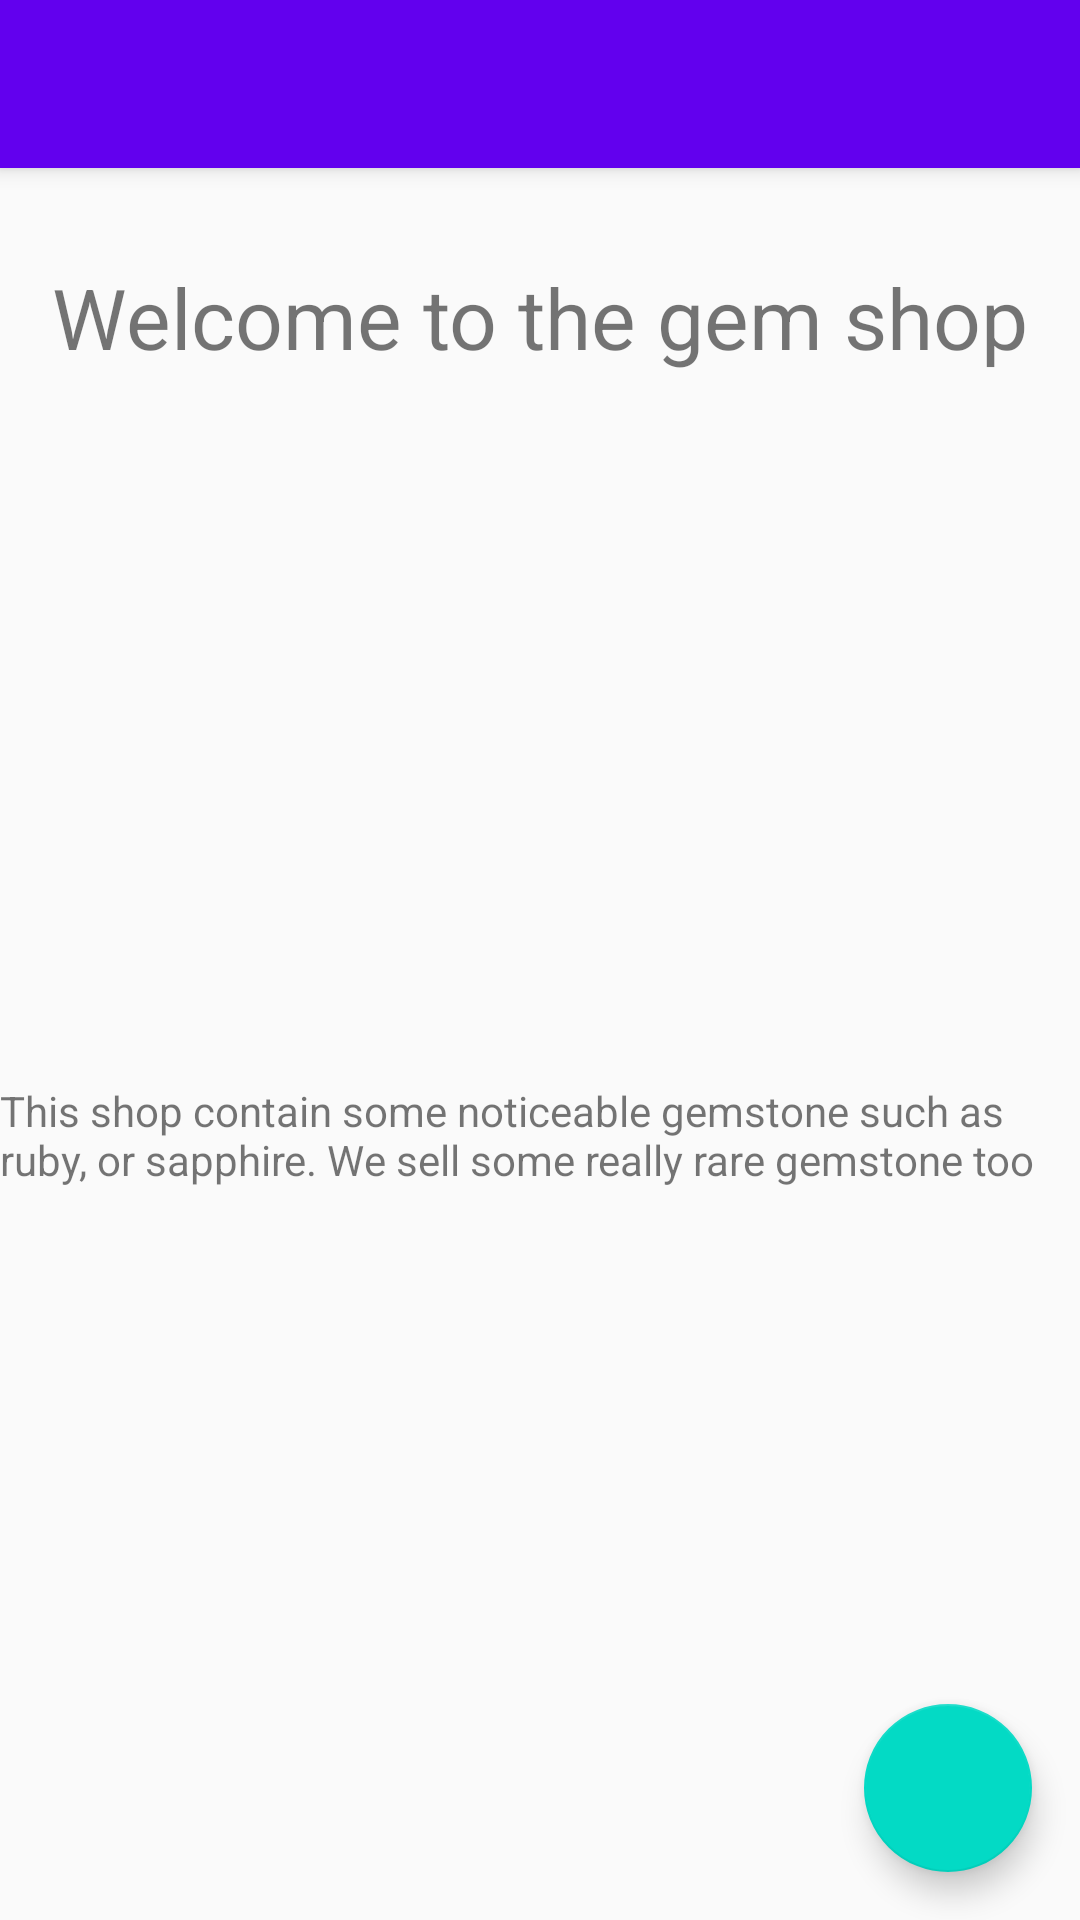

Here is an Android app screen rendered from its layout file. Give the layout XML and the strings, colors and styles it references.
<!-- AndroidManifest.xml: activity theme AppTheme.NoActionBar -->
<!-- res/layout/activity_main.xml -->
<?xml version="1.0" encoding="utf-8"?>
<android.support.design.widget.CoordinatorLayout xmlns:android="http://schemas.android.com/apk/res/android"
    xmlns:app="http://schemas.android.com/apk/res-auto"
    xmlns:tools="http://schemas.android.com/tools"
    android:layout_width="match_parent"
    android:layout_height="match_parent"
    tools:context=".MainActivity">

    <android.support.design.widget.AppBarLayout
        android:layout_width="match_parent"
        android:layout_height="wrap_content"
        android:theme="@style/AppTheme.AppBarOverlay">

        <android.support.v7.widget.Toolbar
            android:id="@+id/toolbar"
            android:layout_width="match_parent"
            android:layout_height="?attr/actionBarSize"
            android:background="?attr/colorPrimary"
            app:popupTheme="@style/AppTheme.PopupOverlay" />

    </android.support.design.widget.AppBarLayout>

    <include layout="@layout/content_main" />

    <android.support.design.widget.FloatingActionButton
        android:id="@+id/fab"
        android:layout_width="wrap_content"
        android:layout_height="wrap_content"
        android:layout_gravity="bottom|end"
        android:layout_margin="@dimen/fab_margin"
        android:onClick="launchActivityMenu"
        app:srcCompat="@drawable/ic_shopping_cart"
        tools:ignore="VectorDrawableCompat" />

</android.support.design.widget.CoordinatorLayout>
<!-- res/layout/content_main.xml (included above) -->
<?xml version="1.0" encoding="utf-8"?>
<android.support.constraint.ConstraintLayout xmlns:android="http://schemas.android.com/apk/res/android"
    xmlns:app="http://schemas.android.com/apk/res-auto"
    xmlns:tools="http://schemas.android.com/tools"
    android:layout_width="match_parent"
    android:layout_height="match_parent"
    app:layout_behavior="@string/appbar_scrolling_view_behavior"
    tools:context=".MainActivity"
    tools:showIn="@layout/activity_main">

    <TextView
        android:id="@+id/welcome_text"
        android:text="@string/welcome_message"
        android:textSize="28sp"
        app:layout_constraintBottom_toBottomOf="parent"
        app:layout_constraintLeft_toLeftOf="parent"
        app:layout_constraintRight_toRightOf="parent"
        app:layout_constraintTop_toTopOf="parent"
        app:layout_constraintVertical_bias="0.057"
        style="@style/gem_remove_button" />

    <TextView
        android:id="@+id/insctruction_text"
        android:layout_marginStart="8dp"
        android:layout_marginEnd="8dp"
        android:layout_marginBottom="8dp"
        android:text="@string/instruction_message"
        app:layout_constraintBottom_toBottomOf="parent"
        app:layout_constraintEnd_toEndOf="parent"
        app:layout_constraintStart_toStartOf="parent"
        app:layout_constraintTop_toBottomOf="@+id/welcome_text"
        style="@style/gem_remove_button" />

    <ImageView
        android:id="@+id/main_image"
        android:layout_width="wrap_content"
        android:layout_height="0dp"
        android:layout_marginStart="8dp"
        android:layout_marginTop="8dp"
        android:layout_marginEnd="8dp"
        android:contentDescription="@string/description_main_gemstone"
        app:layout_constraintBottom_toTopOf="@+id/insctruction_text"
        app:layout_constraintEnd_toEndOf="parent"
        app:layout_constraintStart_toStartOf="parent"
        app:layout_constraintTop_toBottomOf="@+id/welcome_text"
        app:srcCompat="@drawable/gemstone"
        tools:srcCompat="@drawable/gemstone" />

</android.support.constraint.ConstraintLayout>
<!-- resources referenced by this layout -->
<resources>
  <dimen name="fab_margin">16dp</dimen>
  <string name="description_main_gemstone">Picture of a gemstone</string>
  <string name="instruction_message">This shop contain some noticeable gemstone such as ruby,
          or sapphire. We sell some really rare gemstone too</string>
  <string name="welcome_message">Welcome to the gem shop</string>
  <style name="AppTheme.AppBarOverlay" parent="ThemeOverlay.AppCompat.Dark.ActionBar" />
  <style name="AppTheme.PopupOverlay" parent="ThemeOverlay.AppCompat.Light" />
  <style name="gem_remove_button">
          <item name="android:layout_width">wrap_content</item>
          <item name="android:layout_height">wrap_content</item>
      </style>
  <style name="AppTheme.NoActionBar">
          <item name="windowActionBar">false</item>
          <item name="windowNoTitle">true</item>
      </style>
</resources>
